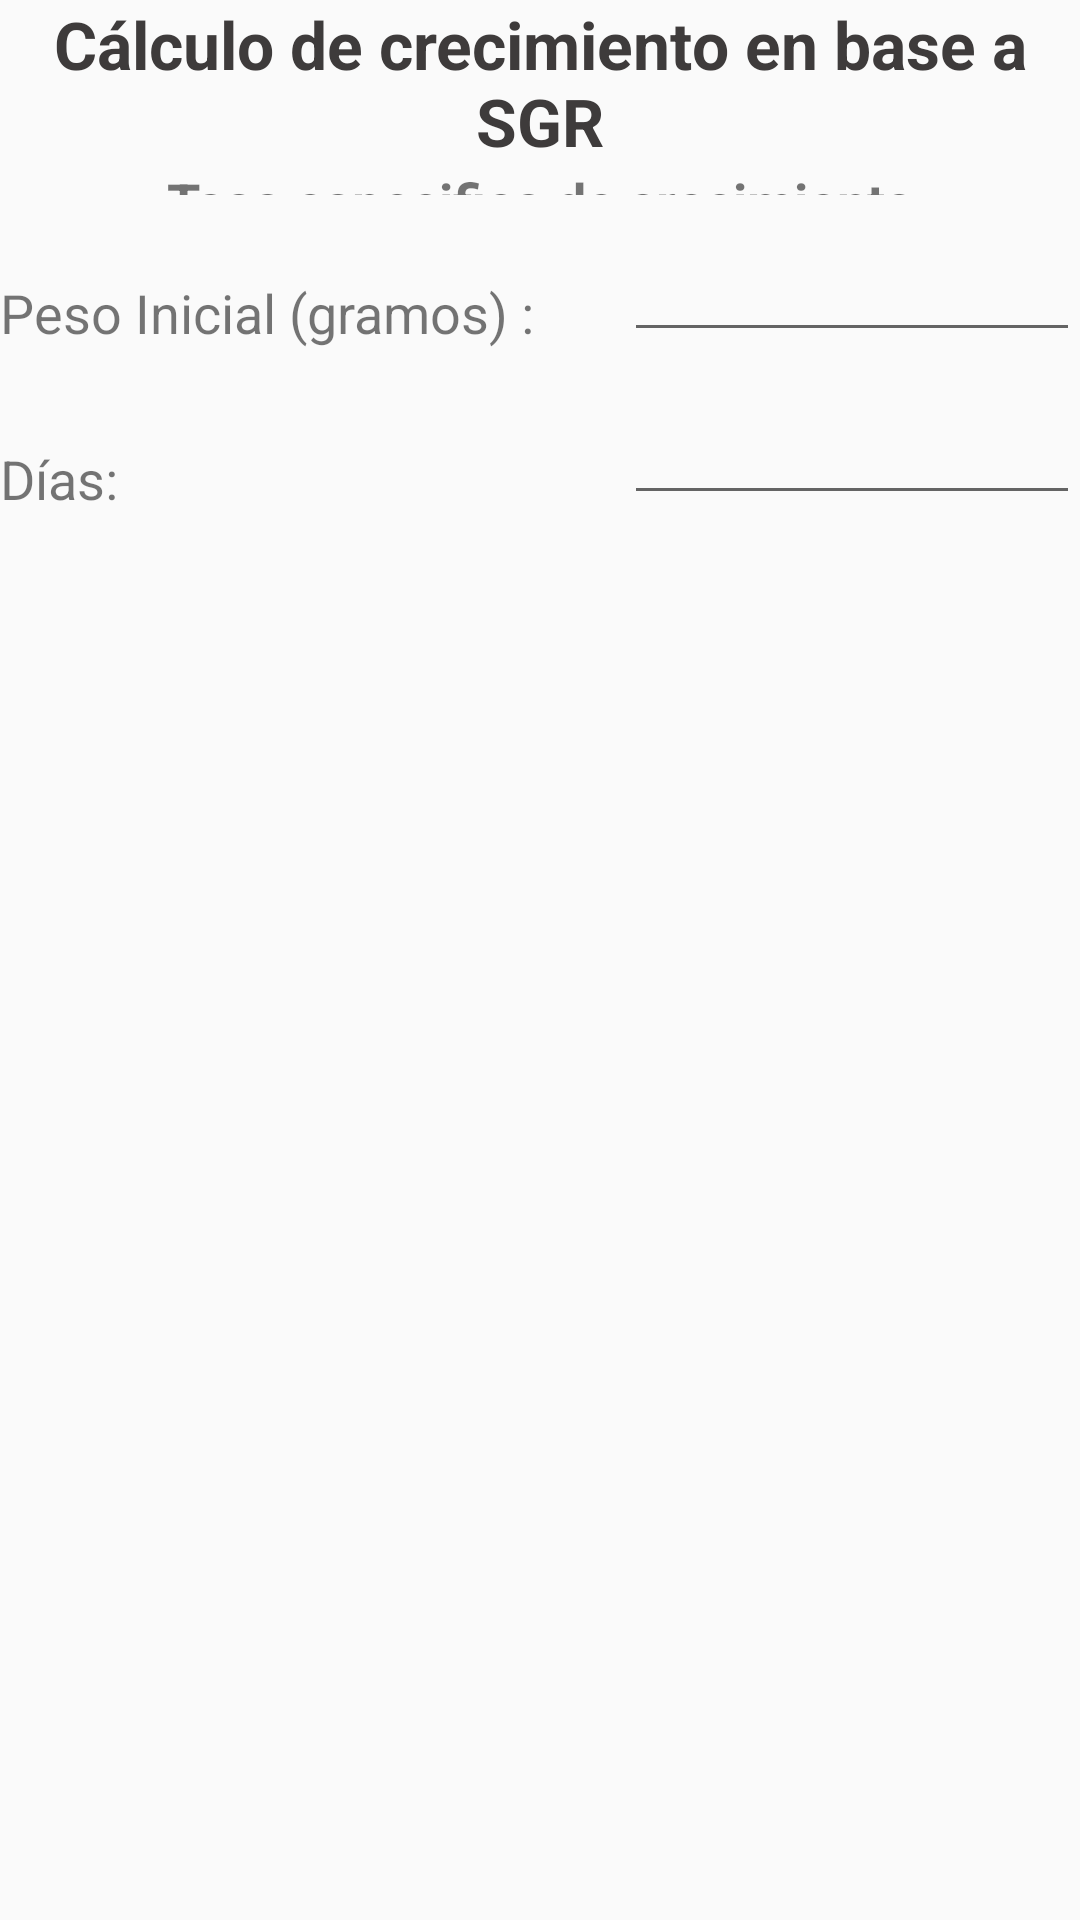

The Android layout XML behind this screen, and the referenced resources:
<!-- AndroidManifest.xml: application theme Theme.AquaForm -->
<!-- res/layout/activity_sgr.xml -->
<?xml version="1.0" encoding="utf-8"?>
<LinearLayout xmlns:android="http://schemas.android.com/apk/res/android"
    xmlns:app="http://schemas.android.com/apk/res-auto"
    xmlns:tools="http://schemas.android.com/tools"
    android:layout_width="match_parent"
    android:layout_height="match_parent"
    android:orientation="vertical"
    tools:context=".ActivitySgr">

    <LinearLayout
        android:layout_width="match_parent"
        android:layout_height="65dp"
        android:orientation="vertical">

        <TextView
            android:id="@+id/textView2"
            android:layout_width="match_parent"
            android:layout_height="wrap_content"
            android:text="@string/mensaje19"
            android:textAlignment="center"
            android:textAllCaps="false"
            android:textColor="#3E3B3B"
            android:textSize="22sp"
            android:textStyle="bold" />

        <TextView
            android:id="@+id/textView3"
            android:layout_width="match_parent"
            android:layout_height="wrap_content"
            android:text="@string/mensaje20"
            android:textAlignment="center"
            android:textAllCaps="false"
            android:textSize="18sp"
            android:textStyle="bold" />
    </LinearLayout>

    <LinearLayout
        android:layout_width="match_parent"
        android:layout_height="270dp"
        android:orientation="horizontal">

        <LinearLayout
            android:layout_width="208dp"
            android:layout_height="match_parent"
            android:orientation="vertical">

            <Space
                android:layout_width="match_parent"
                android:layout_height="27dp" />

            <TextView
                android:id="@+id/textView4"
                android:layout_width="match_parent"
                android:layout_height="wrap_content"
                android:text="@string/mensaje10"
                android:textSize="18sp" />

            <Space
                android:layout_width="match_parent"
                android:layout_height="31dp" />

            <TextView
                android:id="@+id/textView5"
                android:layout_width="match_parent"
                android:layout_height="wrap_content"
                android:text="@string/mensaje15"
                android:textSize="18sp" />
        </LinearLayout>

        <LinearLayout
            android:layout_width="match_parent"
            android:layout_height="match_parent"
            android:orientation="vertical">

            <Space
                android:layout_width="match_parent"
                android:layout_height="11dp" />

            <EditText
                android:id="@+id/editTextTextPersonName"
                android:layout_width="match_parent"
                android:layout_height="wrap_content"
                android:ems="10"
                android:inputType="textPersonName" />

            <Space
                android:layout_width="match_parent"
                android:layout_height="13dp" />

            <EditText
                android:id="@+id/editTextTextPersonName2"
                android:layout_width="match_parent"
                android:layout_height="wrap_content"
                android:ems="10"
                android:inputType="textPersonName" />
        </LinearLayout>
    </LinearLayout>

</LinearLayout>
<!-- resources referenced by this layout -->
<resources>
  <string name="mensaje10">Peso Inicial (gramos) : </string>
  <string name="mensaje15">Días: </string>
  <string name="mensaje19">Cálculo de crecimiento en base a SGR</string>
  <string name="mensaje20">Tasa especifica de crecimiento</string>
  <style name="Theme.AquaForm" parent="Theme.AppCompat.Light.DarkActionBar">
          
          <item name="colorPrimary">@color/purple_500</item>
          <item name="colorPrimaryDark">@color/purple_700</item>
          <item name="colorAccent">@color/teal_200</item>
          
      </style>
  <!-- not gathered from this repository: default colours our renderer supplied (Android Studio template values) -->
  <color name="purple_500">#FF6200EE</color>
  <color name="purple_700">#FF3700B3</color>
  <color name="teal_200">#FF03DAC5</color>
</resources>
